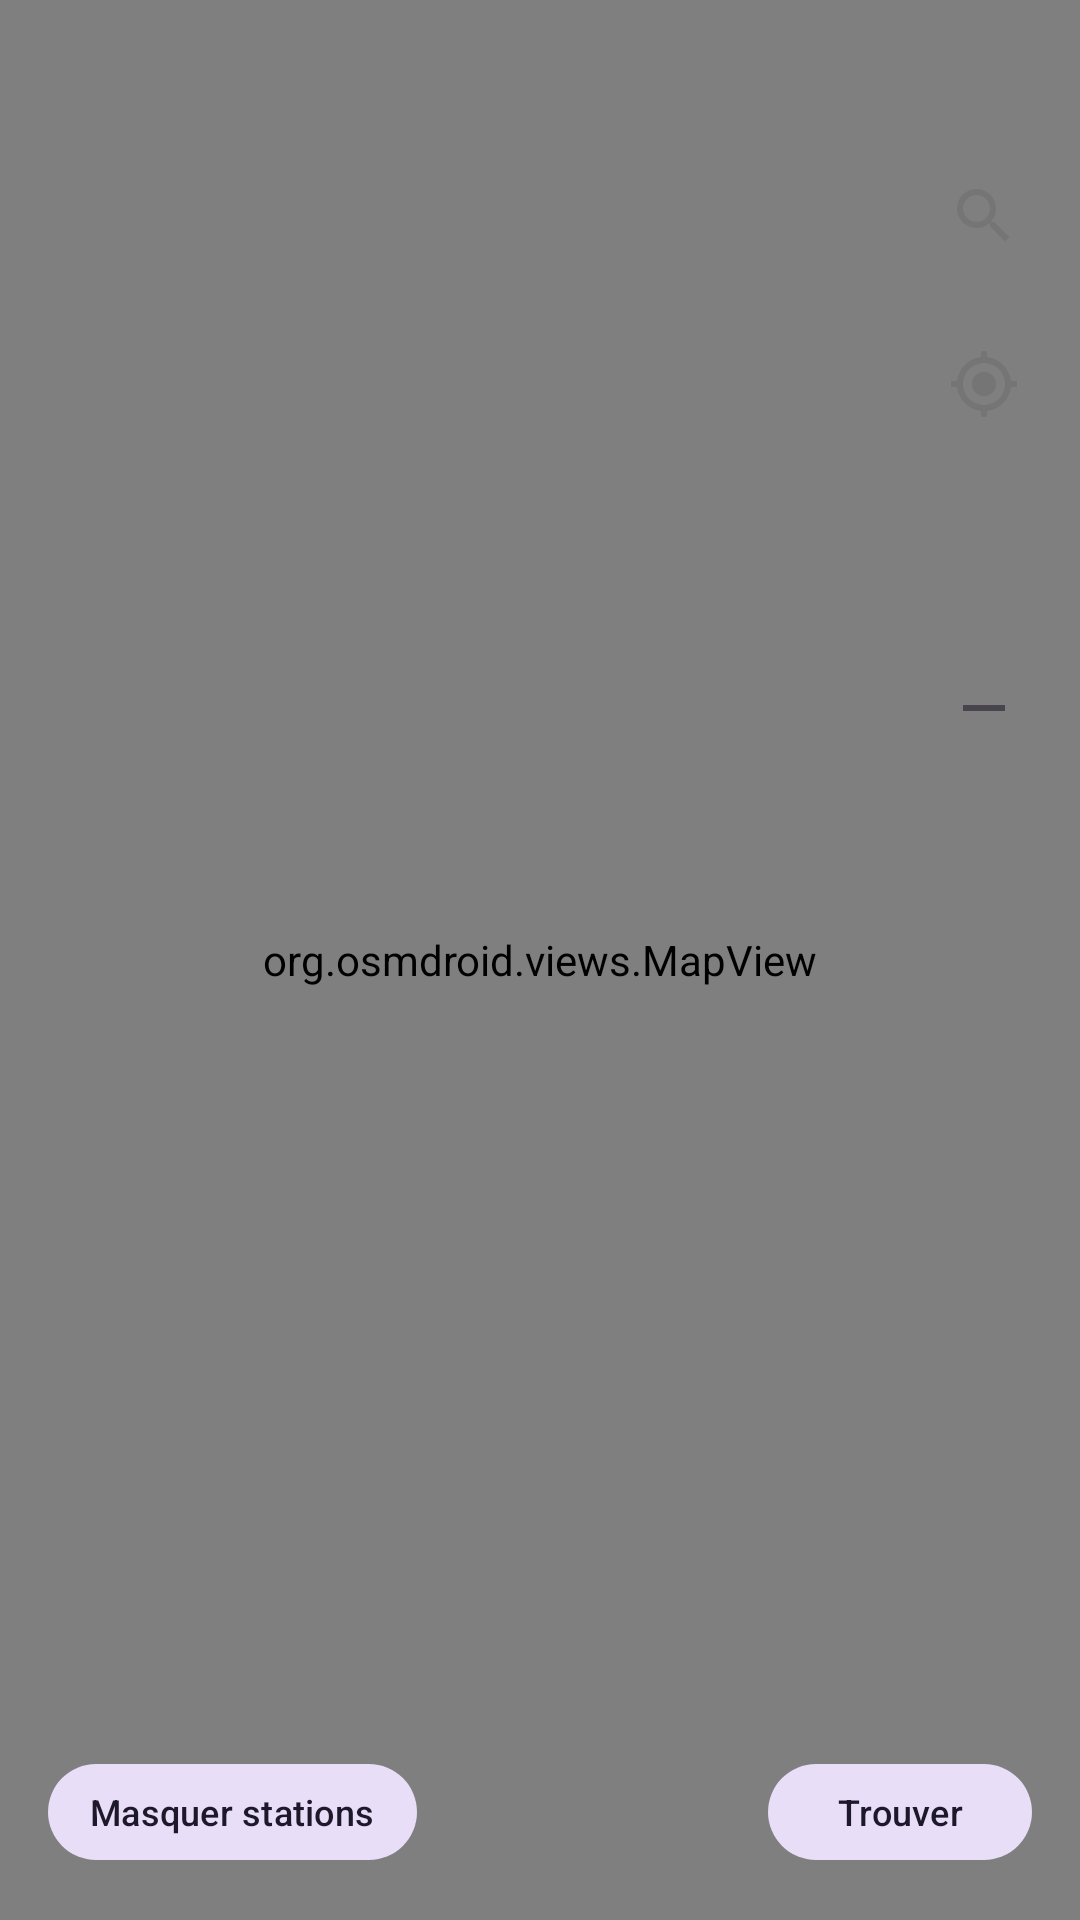

Produce the Android XML layout that renders to this screen, including the resource entries it uses.
<!-- AndroidManifest.xml: application theme Theme.ProjetVelib -->
<!-- res/layout/fragment_map.xml -->
<?xml version="1.0" encoding="utf-8"?>
<androidx.constraintlayout.widget.ConstraintLayout
    xmlns:android="http://schemas.android.com/apk/res/android"
    xmlns:app="http://schemas.android.com/apk/res-auto"
    android:layout_width="match_parent"
    android:layout_height="match_parent">

    
    <org.osmdroid.views.MapView
        android:id="@+id/mapView"
        android:layout_width="0dp"
        android:layout_height="0dp"
        app:layout_constraintBottom_toBottomOf="parent"
        app:layout_constraintEnd_toEndOf="parent"
        app:layout_constraintStart_toStartOf="parent"
        app:layout_constraintTop_toTopOf="parent" />

    
    <com.google.android.material.card.MaterialCardView
        android:id="@+id/searchContainer"
        android:layout_width="0dp"
        android:layout_height="wrap_content"
        android:layout_marginStart="8dp"
        android:layout_marginTop="48dp"
        android:layout_marginEnd="4dp"
        android:elevation="6dp"
        android:visibility="gone"
        app:cardCornerRadius="28dp"
        app:cardElevation="4dp"
        app:strokeWidth="0dp"
        app:layout_constraintEnd_toStartOf="@id/btnSearch"
        app:layout_constraintStart_toStartOf="parent"
        app:layout_constraintTop_toTopOf="parent">

        <LinearLayout
            android:layout_width="match_parent"
            android:layout_height="wrap_content"
            android:gravity="center_vertical"
            android:orientation="horizontal"
            android:paddingStart="14dp"
            android:paddingEnd="8dp">

            <ImageView
                android:layout_width="20dp"
                android:layout_height="20dp"
                android:src="@drawable/ic_search"
                android:tint="#9E9E9E"
                android:contentDescription="@null" />

            <AutoCompleteTextView
                android:id="@+id/searchAutoComplete"
                android:layout_width="0dp"
                android:layout_height="48dp"
                android:layout_weight="1"
                android:layout_marginStart="8dp"
                android:background="@null"
                android:completionThreshold="1"
                android:hint="@string/search_hint"
                android:imeOptions="actionSearch"
                android:inputType="text"
                android:maxLines="1"
                android:textColor="@color/black"
                android:textColorHint="#9E9E9E"
                android:textSize="16sp" />
        </LinearLayout>
    </com.google.android.material.card.MaterialCardView>

    
    <ImageButton
        android:id="@+id/btnSearch"
        android:layout_width="48dp"
        android:layout_height="48dp"
        android:layout_marginTop="48dp"
        android:layout_marginEnd="8dp"
        android:background="@drawable/bg_circle_white"
        android:contentDescription="Rechercher"
        android:elevation="6dp"
        android:padding="10dp"
        android:src="@drawable/ic_search"
        app:layout_constraintEnd_toEndOf="parent"
        app:layout_constraintTop_toTopOf="parent" />

    
    <ImageButton
        android:id="@+id/btnMyLocation"
        android:layout_width="48dp"
        android:layout_height="48dp"
        android:layout_marginTop="8dp"
        android:layout_marginEnd="8dp"
        android:background="@drawable/bg_circle_white"
        android:contentDescription="Ma position"
        android:elevation="6dp"
        android:padding="10dp"
        android:src="@drawable/ic_my_location"
        app:layout_constraintEnd_toEndOf="parent"
        app:layout_constraintTop_toBottomOf="@id/btnSearch" />

    
    <ImageButton
        android:id="@+id/btnZoomIn"
        android:layout_width="48dp"
        android:layout_height="48dp"
        android:layout_marginTop="8dp"
        android:layout_marginEnd="8dp"
        android:background="@drawable/bg_circle_white"
        android:contentDescription="Zoom avant"
        android:elevation="6dp"
        android:padding="12dp"
        android:src="@drawable/ic_add"
        app:layout_constraintEnd_toEndOf="parent"
        app:layout_constraintTop_toBottomOf="@id/btnMyLocation" />

    
    <ImageButton
        android:id="@+id/btnZoomOut"
        android:layout_width="48dp"
        android:layout_height="48dp"
        android:layout_marginTop="4dp"
        android:layout_marginEnd="8dp"
        android:background="@drawable/bg_circle_white"
        android:contentDescription="Zoom arrière"
        android:elevation="6dp"
        android:padding="12dp"
        android:src="@drawable/ic_remove"
        app:layout_constraintEnd_toEndOf="parent"
        app:layout_constraintTop_toBottomOf="@id/btnZoomIn" />

    
    <com.google.android.material.button.MaterialButton
        android:id="@+id/btnToggleMarkers"
        style="@style/Widget.Material3.Button.TonalButton"
        android:layout_width="wrap_content"
        android:layout_height="40dp"
        android:layout_marginStart="16dp"
        android:layout_marginBottom="16dp"
        android:paddingHorizontal="14dp"
        android:text="Masquer stations"
        android:textSize="12sp"
        android:elevation="6dp"
        app:cornerRadius="20dp"
        app:layout_constraintStart_toStartOf="parent"
        app:layout_constraintBottom_toBottomOf="parent" />

    
    <com.google.android.material.button.MaterialButton
        android:id="@+id/btnMode"
        style="@style/Widget.Material3.Button.TonalButton"
        android:layout_width="wrap_content"
        android:layout_height="40dp"
        android:layout_marginEnd="16dp"
        android:layout_marginBottom="16dp"
        android:paddingHorizontal="14dp"
        android:text="Trouver"
        android:textSize="12sp"
        android:elevation="6dp"
        app:cornerRadius="20dp"
        app:layout_constraintEnd_toEndOf="parent"
        app:layout_constraintBottom_toBottomOf="parent" />

    <ProgressBar
        android:id="@+id/progressBar"
        android:layout_width="wrap_content"
        android:layout_height="wrap_content"
        android:visibility="gone"
        app:layout_constraintBottom_toBottomOf="parent"
        app:layout_constraintEnd_toEndOf="parent"
        app:layout_constraintStart_toStartOf="parent"
        app:layout_constraintTop_toTopOf="parent" />

    <TextView
        android:id="@+id/errorText"
        android:layout_width="0dp"
        android:layout_height="wrap_content"
        android:background="#CC000000"
        android:padding="12dp"
        android:textColor="#FFFFFF"
        android:textSize="12sp"
        android:visibility="gone"
        app:layout_constraintBottom_toBottomOf="parent"
        app:layout_constraintEnd_toEndOf="parent"
        app:layout_constraintStart_toStartOf="parent" />

</androidx.constraintlayout.widget.ConstraintLayout>
<!-- resources referenced by this layout -->
<resources>
  <color name="black">#FF000000</color>
  <!-- drawable ic_my_location (drawable) -->
  <vector xmlns:android="http://schemas.android.com/apk/res/android"
      android:width="24dp"
      android:height="24dp"
      android:viewportWidth="24"
      android:viewportHeight="24">
      <path
          android:fillColor="#757575"
          android:pathData="M12,8c-2.21,0 -4,1.79 -4,4s1.79,4 4,4 4,-1.79 4,-4 -1.79,-4 -4,-4zM20.94,11c-0.46,-4.17 -3.77,-7.48 -7.94,-7.94L13,1h-2v2.06C6.83,3.52 3.52,6.83 3.06,11L1,11v2h2.06c0.46,4.17 3.77,7.48 7.94,7.94L11,23h2v-2.06c4.17,-0.46 7.48,-3.77 7.94,-7.94L23,13v-2h-2.06zM12,19c-3.87,0 -7,-3.13 -7,-7s3.13,-7 7,-7 7,3.13 7,7 -3.13,7 -7,7z"/>
  </vector>
  <!-- drawable ic_remove (drawable) -->
  <?xml version="1.0" encoding="utf-8"?>
  <vector xmlns:android="http://schemas.android.com/apk/res/android"
      android:width="24dp"
      android:height="24dp"
      android:viewportWidth="24"
      android:viewportHeight="24">
      <path
          android:fillColor="?attr/colorControlNormal"
          android:pathData="M19,13H5V11H19V13Z" />
  </vector>
  <!-- drawable ic_search (drawable) -->
  <vector xmlns:android="http://schemas.android.com/apk/res/android"
      android:width="24dp"
      android:height="24dp"
      android:viewportWidth="24"
      android:viewportHeight="24">
      <path
          android:fillColor="#757575"
          android:pathData="M15.5,14h-0.79l-0.28,-0.27A6.471,6.471,0,0,0,16,9.5,6.5,6.5,0,1,0,9.5,16a6.471,6.471,0,0,0,4.23,-1.57l0.27,0.28v0.79l5,4.99L20.49,19Zm-6,0C7.01,14,5,11.99,5,9.5S7.01,5,9.5,5,14,7.01,14,9.5,11.99,14,9.5,14z"/>
  </vector>
  <string name="search_hint">Rechercher une station…</string>
  <style name="Theme.ProjetVelib" parent="Base.Theme.ProjetVelib" />
  <style name="Base.Theme.ProjetVelib" parent="Theme.Material3.Light.NoActionBar">
          
          
      </style>
</resources>
